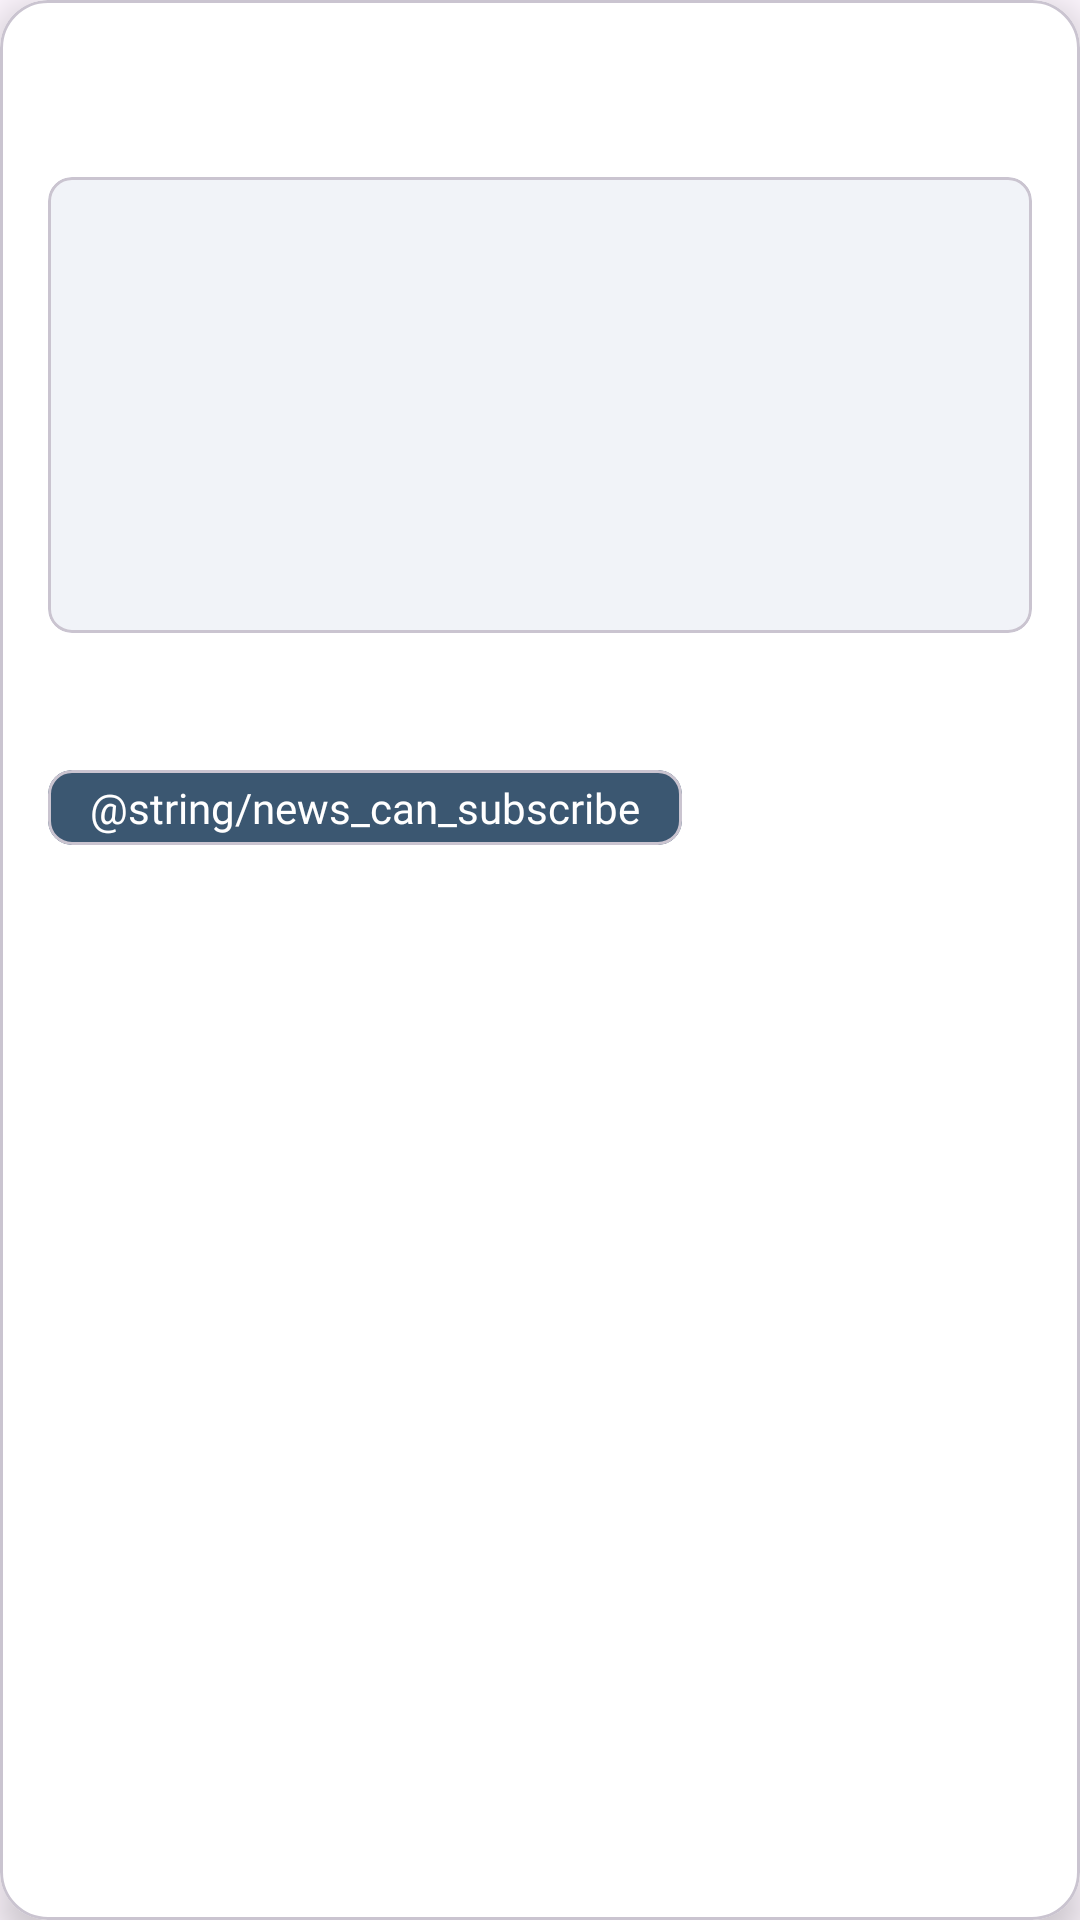

This screen was rendered from an Android layout file. Write that file and the resources it references.
<!-- AndroidManifest.xml: application theme Theme.Kzt_library -->
<!-- res/layout/viewholder_news.xml -->
<?xml version="1.0" encoding="utf-8"?>
<com.google.android.material.card.MaterialCardView xmlns:android="http://schemas.android.com/apk/res/android"
    android:id="@+id/news_card"
    android:layout_width="match_parent"
    android:layout_height="wrap_content"
    xmlns:app="http://schemas.android.com/apk/res-auto"
    xmlns:tools="http://schemas.android.com/tools"
    app:cardElevation="8dp"
    app:cardCornerRadius="16dp"
    app:cardBackgroundColor="@color/colorBack"
    android:layout_marginTop="16dp">

    <LinearLayout
        android:layout_width="match_parent"
        android:layout_height="wrap_content"
        android:orientation="vertical"
        android:padding="16dp">

        <TextView
            android:id="@+id/news_title"
            android:layout_width="match_parent"
            android:layout_height="wrap_content"
            android:textSize="20sp"
            android:textColor="@color/colorTextPrimary"
            android:fontFamily="@font/roboto_regular"/>

        <com.google.android.material.card.MaterialCardView
            android:layout_width="match_parent"
            android:layout_height="152dp"
            app:cardCornerRadius="8dp"
            app:cardElevation="0dp"
            app:cardBackgroundColor="@color/colorBackSecondary"
            android:layout_marginVertical="16dp">

            <ImageView
                android:id="@+id/news_image"
                android:layout_width="match_parent"
                android:layout_height="match_parent"
                android:scaleType="centerCrop"/>

        </com.google.android.material.card.MaterialCardView>

        <TextView
            android:id="@+id/news_description"
            android:layout_width="match_parent"
            android:layout_height="wrap_content"
            android:textSize="16sp"
            android:maxLines="2"
            android:ellipsize="end"
            android:textColor="@color/colorTextSecondary"
            android:fontFamily="@font/roboto_regular"/>

        <LinearLayout
            android:id="@+id/news_event_info"
            android:layout_width="match_parent"
            android:layout_height="wrap_content"
            android:orientation="horizontal"
            android:paddingTop="8dp">

            <com.google.android.material.card.MaterialCardView
                android:id="@+id/news_can_subscribe"
                android:layout_width="wrap_content"
                android:layout_height="wrap_content"
                app:cardBackgroundColor="@color/colorCardItemBackground"
                app:cardCornerRadius="8dp"
                app:cardElevation="0dp">
                <TextView
                    android:text="@string/news_can_subscribe"
                    android:textColor="@color/colorTextWhite"
                    android:fontFamily="@font/roboto_regular"
                    android:layout_width="match_parent"
                    android:layout_height="wrap_content"
                    android:paddingHorizontal="14dp"
                    android:paddingVertical="3dp"/>
            </com.google.android.material.card.MaterialCardView>

            <TextView
                android:id="@+id/news_event_date"
                tools:text="11.01.2025"
                android:textColor="@color/colorTextBlack"
                android:fontFamily="@font/roboto_regular"
                android:layout_width="wrap_content"
                android:layout_height="match_parent"
                android:textSize="14sp"
                android:gravity="center"
                android:layout_marginStart="8dp" />

        </LinearLayout>

    </LinearLayout>

</com.google.android.material.card.MaterialCardView>
<!-- resources referenced by this layout -->
<resources>
  <color name="colorBack">#FFFFFF</color>
  <color name="colorBackSecondary">#F1F3F8</color>
  <color name="colorCardItemBackground">#3B5771</color>
  <color name="colorTextBlack">#000000</color>
  <color name="colorTextPrimary">#292929</color>
  <color name="colorTextSecondary">#C9D0E3</color>
  <color name="colorTextWhite">#FFFFFF</color>
  <style name="Theme.Kzt_library" parent="Base.Theme.Kzt_library" />
  <style name="Base.Theme.Kzt_library" parent="Theme.Material3.DayNight.NoActionBar">
          
          
      </style>
</resources>
